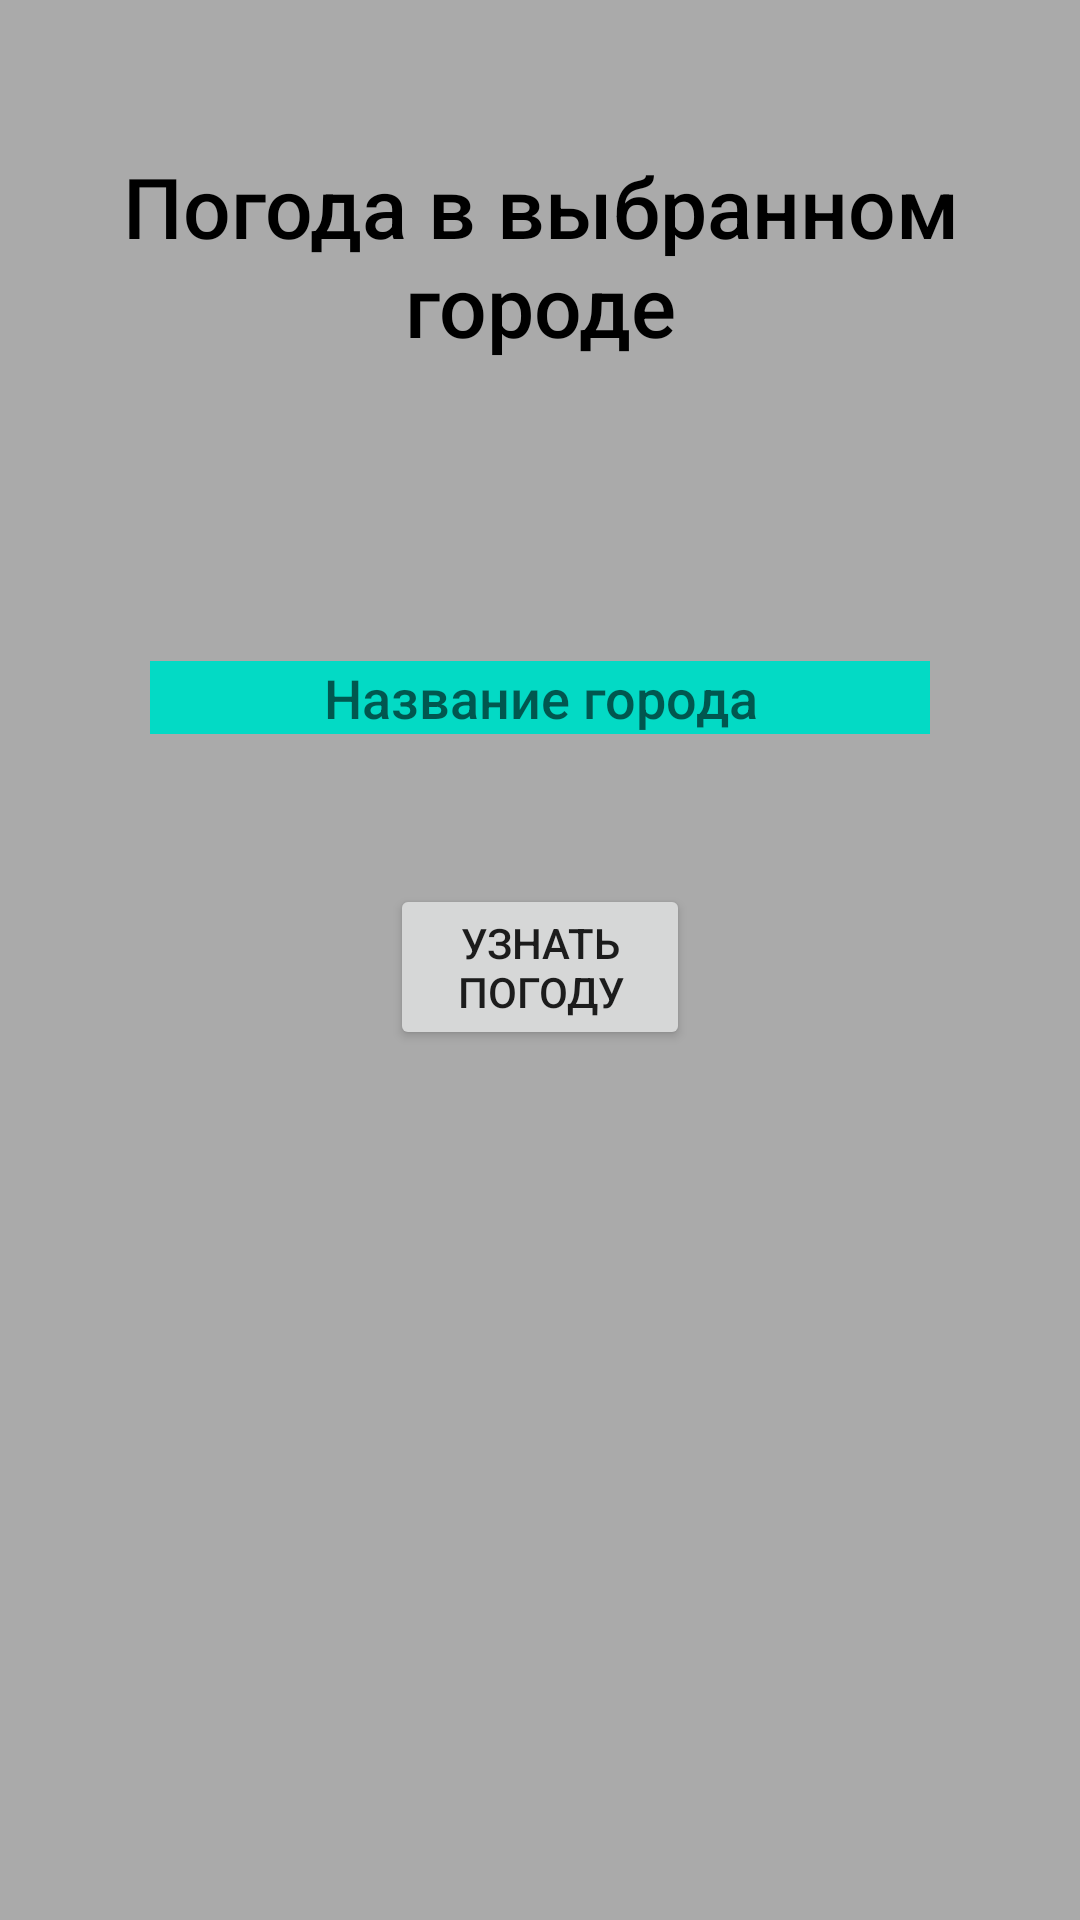

The Android layout XML behind this screen, and the referenced resources:
<!-- AndroidManifest.xml: application theme Theme.PMU_lab -->
<!-- res/layout/activity_main2.xml -->
<?xml version="1.0" encoding="utf-8"?>
<RelativeLayout xmlns:android="http://schemas.android.com/apk/res/android"
    xmlns:app="http://schemas.android.com/apk/res-auto"
    xmlns:tools="http://schemas.android.com/tools"
    android:layout_width="match_parent"
    android:layout_height="match_parent"
    tools:context=".MainActivity2"
    android:background="@color/back">

    <TextView
        android:id="@+id/titleW"
        android:layout_width="match_parent"
        android:layout_height="wrap_content"
        android:layout_marginTop="50sp"
        android:textAlignment="center"
        android:fontFamily="sans-serif-medium"
        android:text="Погода в выбранном городе"
        android:textColor="@color/black"
        android:textSize="28sp"/>

    <Button
        android:id="@+id/btn"
        android:layout_width="wrap_content"
        android:layout_height="wrap_content"
        android:text="Узнать погоду"
        android:layout_below="@id/user_field"
        android:layout_marginTop="50sp"
        android:layout_marginHorizontal="130sp" />

    <EditText
        android:id="@+id/user_field"
        android:layout_width="match_parent"
        android:layout_height="wrap_content"
        android:ems="10"
        android:layout_marginTop="100sp"
        android:layout_marginHorizontal="50sp"
        android:layout_below="@id/titleW"
        android:textAlignment="center"
        android:fontFamily="sans-serif-medium"
        android:hint="Название города"
        android:background="@color/teal_200" />

    <TextView
        android:id="@+id/info"
        android:layout_width="match_parent"
        android:layout_height="wrap_content"
        android:layout_below="@id/btn"
        android:layout_marginTop="50sp"
        android:textAlignment="center"
        android:fontFamily="sans-serif-medium"
        android:textColor="@color/black"
        android:textSize="30sp"/>

</RelativeLayout>
<!-- resources referenced by this layout -->
<resources>
  <color name="back">#AAA</color>
  <color name="black">#FF000000</color>
  <color name="teal_200">#FF03DAC5</color>
  <style name="Theme.PMU_lab" parent="Theme.MaterialComponents.DayNight.DarkActionBar">
          
          <item name="colorPrimary">@color/purple_500</item>
          <item name="colorPrimaryVariant">@color/purple_700</item>
          <item name="colorOnPrimary">@color/white</item>
          
          <item name="colorSecondary">@color/teal_200</item>
          <item name="colorSecondaryVariant">@color/teal_700</item>
          <item name="colorOnSecondary">@color/black</item>
          
          <item name="android:statusBarColor" tools:targetApi="l">?attr/colorPrimaryVariant</item>
          
      </style>
  <color name="purple_500">#FF6200EE</color>
  <color name="purple_700">#FF3700B3</color>
  <color name="white">#FFFFFFFF</color>
  <color name="teal_700">#FF018786</color>
</resources>
